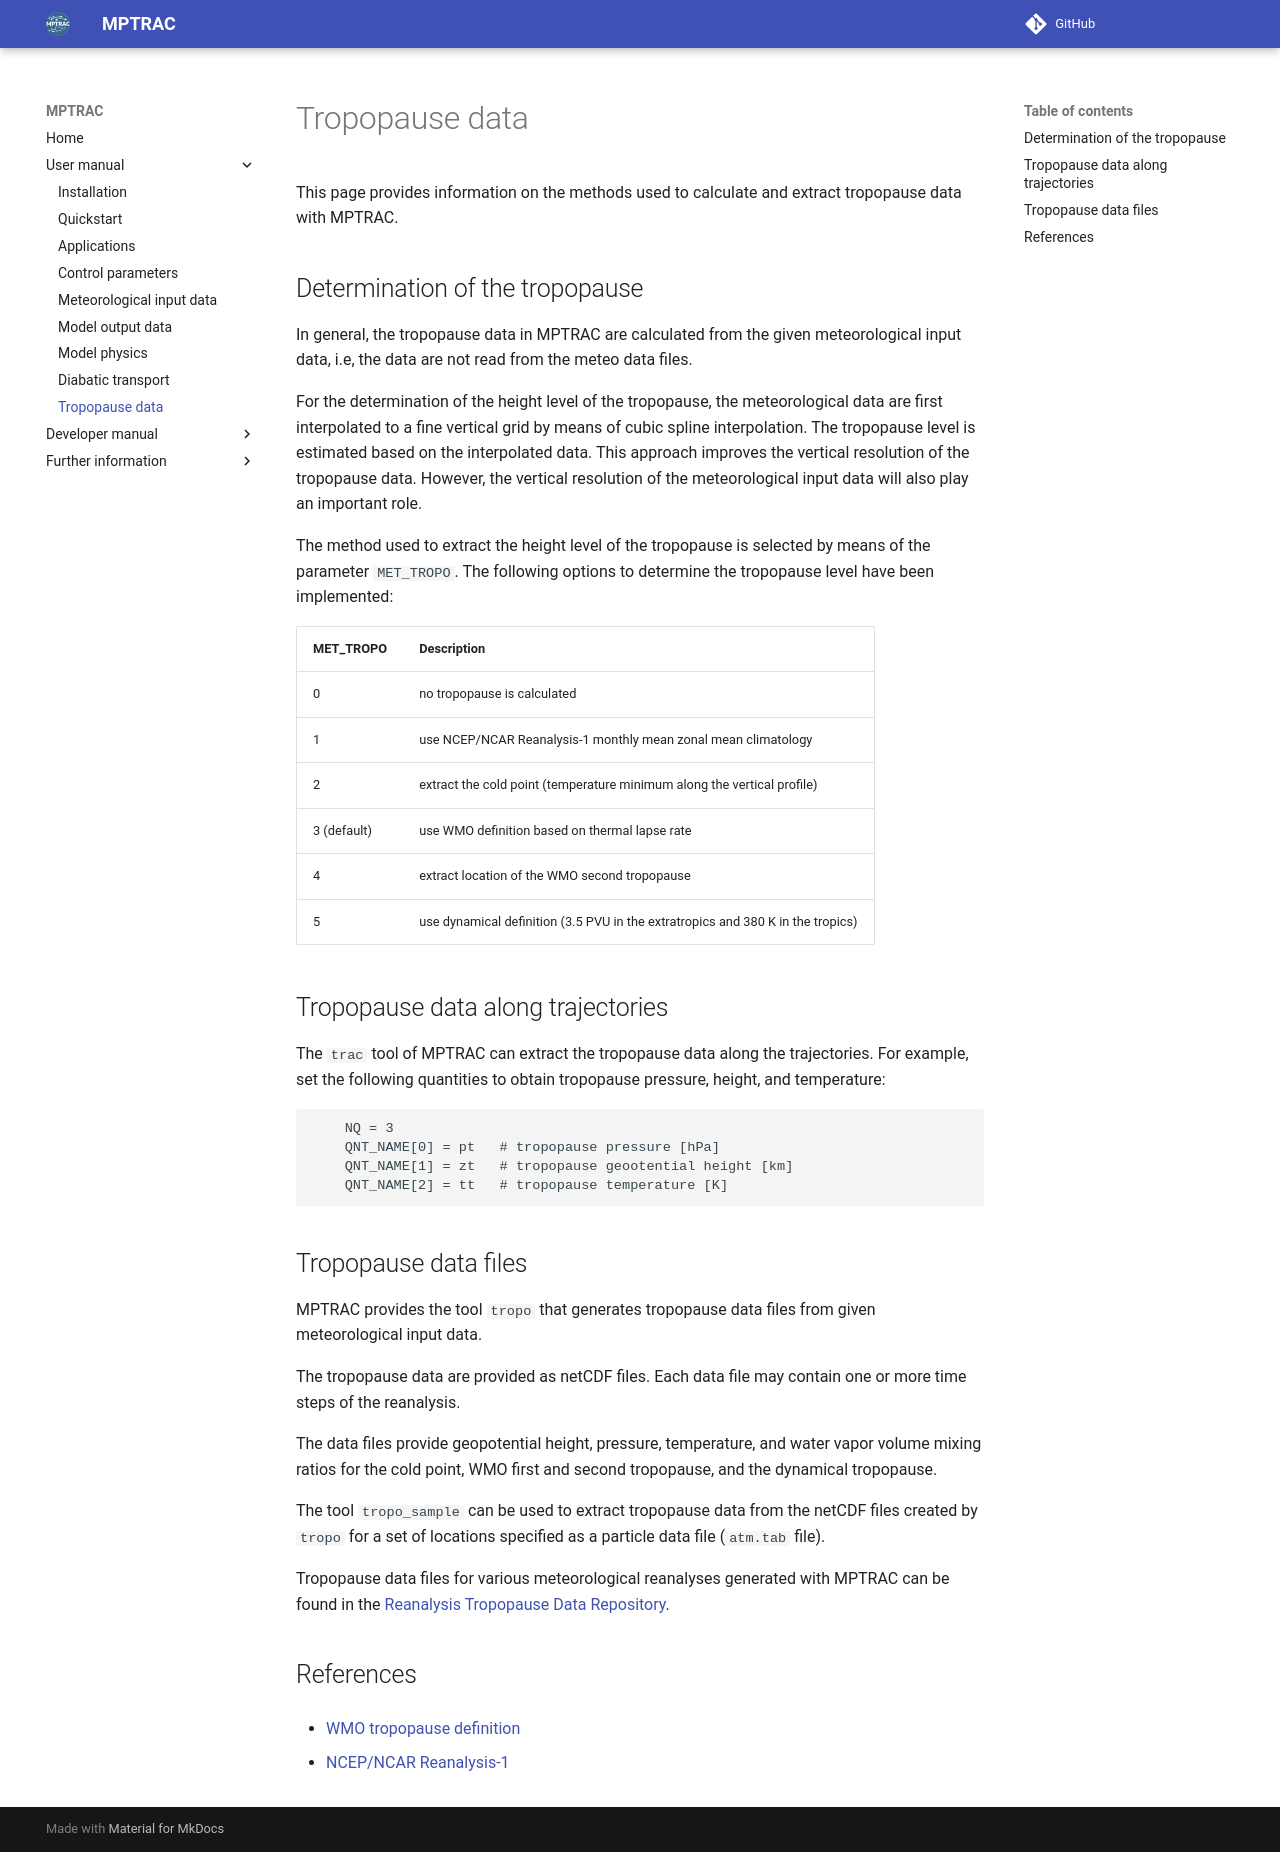

repository: slcs-jsc/mptrac · page: tropopause-data/index.html · generator: mkdocs

# Tropopause data

This page provides information on the methods used to calculate and
extract tropopause data with MPTRAC.

## Determination of the tropopause

In general, the tropopause data in MPTRAC are calculated from the
given meteorological input data, i.e, the data are not read from the
meteo data files.

For the determination of the height level of the tropopause, the
meteorological data are first interpolated to a fine vertical grid by
means of cubic spline interpolation. The tropopause level is estimated
based on the interpolated data. This approach improves the vertical
resolution of the tropopause data. However, the vertical resolution of
the meteorological input data will also play an important role.

The method used to extract the height level of the tropopause is
selected by means of the parameter `MET_TROPO`. The following options to
determine the tropopause level have been implemented:

| MET_TROPO   | Description       |
| ----------- | ----------------- |
| 0           | no tropopause is calculated |
| 1           | use NCEP/NCAR Reanalysis-1 monthly mean zonal mean climatology |
| 2           | extract the cold point (temperature minimum along the vertical profile) |
| 3 (default) | use WMO definition based on thermal lapse rate |
| 4           | extract location of the WMO second tropopause |
| 5           | use dynamical definition (3.5 PVU in the extratropics and 380 K in the tropics) |

## Tropopause data along trajectories

The `trac` tool of MPTRAC can extract the tropopause data along the
trajectories. For example, set the following quantities to
obtain tropopause pressure, height, and temperature:

```
    NQ = 3
    QNT_NAME[0] = pt   # tropopause pressure [hPa]
    QNT_NAME[1] = zt   # tropopause geootential height [km]
    QNT_NAME[2] = tt   # tropopause temperature [K]
```

## Tropopause data files

MPTRAC provides the tool `tropo` that generates tropopause data files
from given meteorological input data.

The tropopause data are provided as netCDF files. Each data file may
contain one or more time steps of the reanalysis.

The data files provide geopotential height, pressure, temperature, and
water vapor volume mixing ratios for the cold point, WMO first and
second tropopause, and the dynamical tropopause.

The tool `tropo_sample` can be used to extract tropopause data from
the netCDF files created by `tropo` for a set of locations specified
as a particle data file (`atm.tab` file).

Tropopause data files for various meteorological reanalyses generated
with MPTRAC can be found in the
[Reanalysis Tropopause Data Repository](https://datapub.fz-juelich.de/slcs/tropopause).

## References

- [WMO tropopause definition](https://library.wmo.int/doc_num.php?explnum_id=6960)

- [NCEP/NCAR Reanalysis-1](https://psl.noaa.gov/data/gridded/data.ncep.reanalysis.pressure.html)
